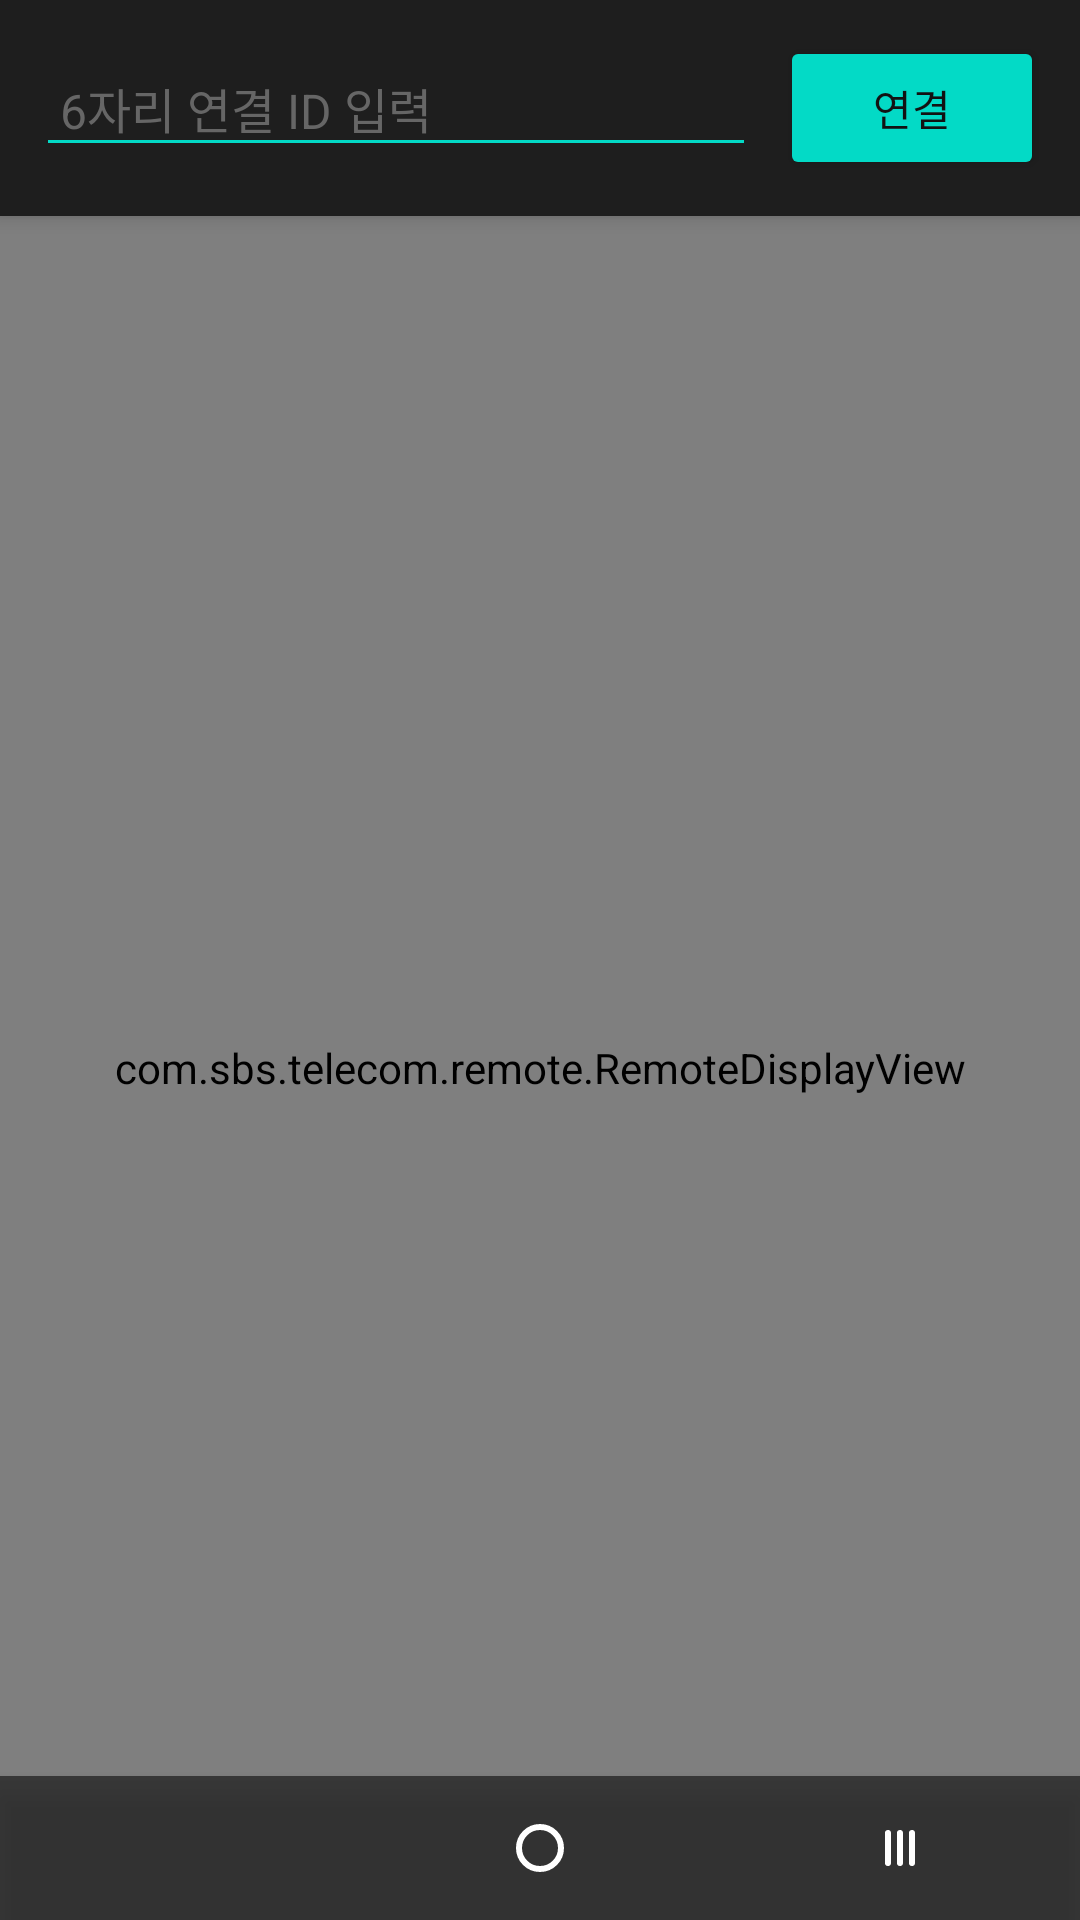

The Android layout XML behind this screen, and the referenced resources:
<!-- AndroidManifest.xml: application theme Theme.TeleControl -->
<!-- res/layout/activity_client.xml -->
<?xml version="1.0" encoding="utf-8"?>
<RelativeLayout xmlns:android="http://schemas.android.com/apk/res/android"
    android:layout_width="match_parent"
    android:layout_height="match_parent"
    android:background="#121212">

    
    <LinearLayout
        android:id="@+id/connectionPanel"
        android:layout_width="match_parent"
        android:layout_height="wrap_content"
        android:orientation="horizontal"
        android:padding="12dp"
        android:gravity="center_vertical"
        android:background="#1E1E1E"
        android:elevation="4dp">

        <EditText
            android:id="@+id/edtIpAddress"
            android:layout_width="0dp"
            android:layout_height="wrap_content"
            android:layout_weight="1"
            android:hint="6자리 연결 ID 입력"
            android:textColorHint="#666666"
            android:textColor="#FFFFFF"
            android:backgroundTint="#03DAC6"
            android:inputType="number"
            android:maxLength="6"
            android:textSize="16sp"
            android:padding="8dp"/>

        <Button
            android:id="@+id/btnConnect"
            android:layout_width="wrap_content"
            android:layout_height="wrap_content"
            android:text="연결"
            android:backgroundTint="#03DAC6"
            android:textColor="#121212"
            android:layout_marginStart="8dp"
            android:insetTop="0dp"
            android:insetBottom="0dp"/>

        <TextView
            android:id="@+id/btnFileTransfer"
            android:layout_width="wrap_content"
            android:layout_height="wrap_content"
            android:text="파일 전송"
            android:textColor="#94A3B8"
            android:textSize="14sp"
            android:clickable="true"
            android:focusable="true"
            android:background="?android:attr/selectableItemBackground"
            android:gravity="center"
            android:layout_marginStart="8dp"
            android:visibility="gone"/>
    </LinearLayout>

    
    <com.sbs.telecom.remote.RemoteDisplayView
        android:id="@+id/remoteDisplayView"
        android:layout_width="match_parent"
        android:layout_height="match_parent"
        android:layout_below="@id/connectionPanel"
        android:background="#000000" />

    
    <LinearLayout
        android:id="@+id/navBar"
        android:layout_width="match_parent"
        android:layout_height="48dp"
        android:layout_alignParentBottom="true"
        android:orientation="horizontal"
        android:gravity="center"
        android:background="#B31A1A1A"
        android:elevation="4dp">

        <ImageButton
            android:id="@+id/btnNavBack"
            android:layout_width="0dp"
            android:layout_height="match_parent"
            android:layout_weight="1"
            android:src="@drawable/ic_nav_back"
            android:background="?android:attr/selectableItemBackground"
            android:contentDescription="뒤로가기"
            android:scaleType="centerInside"
            android:tint="#FFFFFF" />

        <ImageButton
            android:id="@+id/btnNavHome"
            android:layout_width="0dp"
            android:layout_height="match_parent"
            android:layout_weight="1"
            android:src="@drawable/ic_nav_home"
            android:background="?android:attr/selectableItemBackground"
            android:contentDescription="홈"
            android:scaleType="centerInside"
            android:tint="#FFFFFF" />

        <ImageButton
            android:id="@+id/btnNavRecent"
            android:layout_width="0dp"
            android:layout_height="match_parent"
            android:layout_weight="1"
            android:src="@drawable/ic_nav_recent"
            android:background="?android:attr/selectableItemBackground"
            android:contentDescription="최근 앱"
            android:scaleType="centerInside"
            android:tint="#FFFFFF" />
    </LinearLayout>

</RelativeLayout>
<!-- resources referenced by this layout -->
<resources>
  <!-- drawable ic_nav_home (drawable) -->
  <vector xmlns:android="http://schemas.android.com/apk/res/android"
      android:width="24dp"
      android:height="24dp"
      android:viewportWidth="24"
      android:viewportHeight="24">
      <path
          android:strokeColor="#FFFFFF"
          android:strokeWidth="2"
          android:fillColor="#00000000"
          android:pathData="M12,5C8.13,5 5,8.13 5,12C5,15.87 8.13,19 12,19C15.87,19 19,15.87 19,12C19,8.13 15.87,5 12,5Z"/>
  </vector>
  <!-- drawable ic_nav_recent (drawable) -->
  <vector xmlns:android="http://schemas.android.com/apk/res/android"
      android:width="24dp"
      android:height="24dp"
      android:viewportWidth="24"
      android:viewportHeight="24">
      <path
          android:strokeColor="#FFFFFF"
          android:strokeWidth="2"
          android:strokeLineCap="round"
          android:pathData="M8,7L8,17"/>
      <path
          android:strokeColor="#FFFFFF"
          android:strokeWidth="2"
          android:strokeLineCap="round"
          android:pathData="M12,7L12,17"/>
      <path
          android:strokeColor="#FFFFFF"
          android:strokeWidth="2"
          android:strokeLineCap="round"
          android:pathData="M16,7L16,17"/>
  </vector>
  <style name="Theme.TeleControl" parent="Theme.AppCompat.DayNight.NoActionBar">
          
      </style>
</resources>
